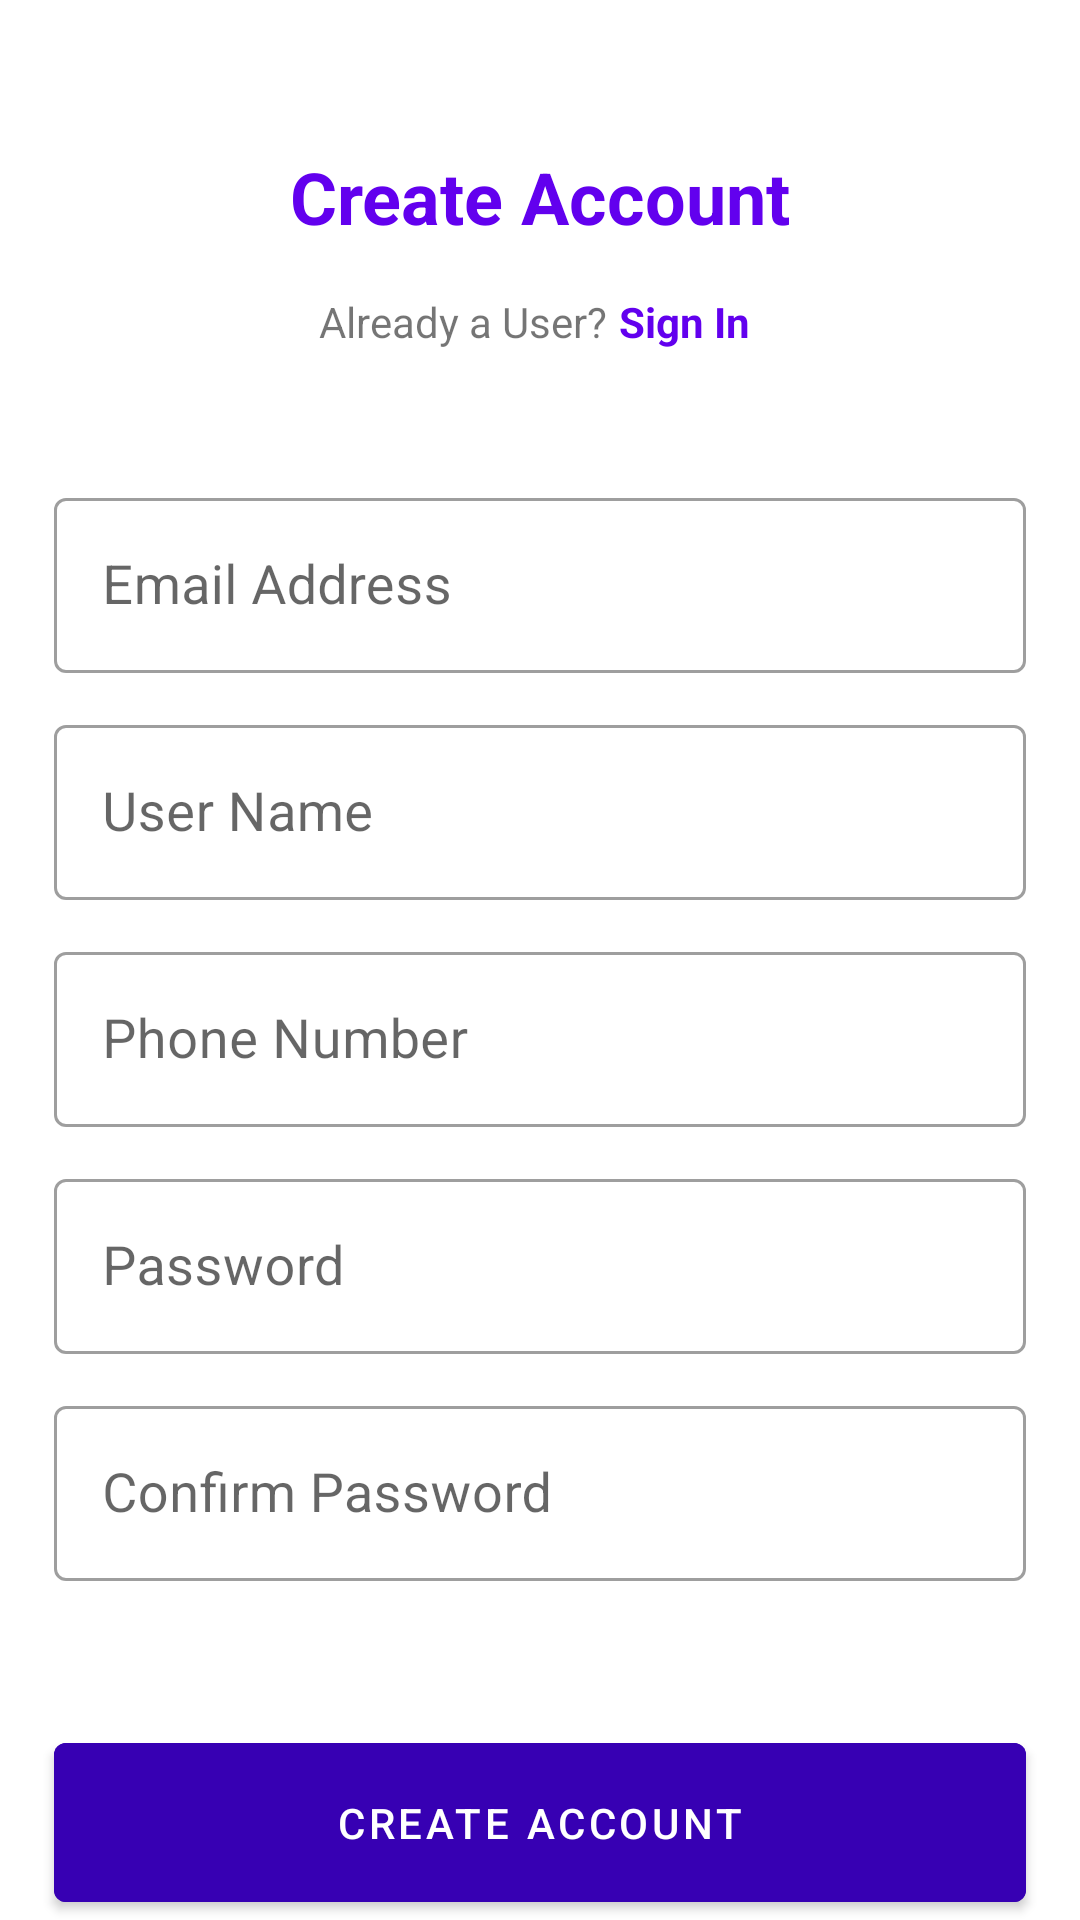

The Android layout XML behind this screen, and the referenced resources:
<!-- AndroidManifest.xml: application theme Theme.QuixoteTask -->
<!-- res/layout/activity_sign_up.xml -->
<?xml version="1.0" encoding="utf-8"?>
<androidx.core.widget.NestedScrollView xmlns:android="http://schemas.android.com/apk/res/android"
    xmlns:app="http://schemas.android.com/apk/res-auto"
    xmlns:tools="http://schemas.android.com/tools"
    android:layout_width="match_parent"
    android:layout_height="match_parent">

    <androidx.constraintlayout.widget.ConstraintLayout
        android:layout_width="match_parent"
        android:layout_height="match_parent"
        tools:context=".activity.SignUpActivity">

        <com.google.android.material.textview.MaterialTextView
            android:id="@+id/signUp"
            android:layout_width="wrap_content"
            android:layout_height="wrap_content"
            android:text="@string/sign_up"
            android:textAlignment="center"
            android:textColor="@color/purple_500"
            android:textSize="24sp"
            android:textStyle="bold"
            app:layout_constraintBottom_toBottomOf="parent"
            app:layout_constraintEnd_toEndOf="parent"
            app:layout_constraintStart_toStartOf="parent"
            app:layout_constraintTop_toTopOf="parent"
            app:layout_constraintVertical_bias="0.08" />

        <com.google.android.material.textview.MaterialTextView
            android:id="@+id/alreadyUser"
            android:layout_width="wrap_content"
            android:layout_height="wrap_content"
            android:layout_marginTop="12dp"
            android:paddingVertical="4dp"
            android:text="@string/already_user"
            app:layout_constraintEnd_toStartOf="@id/alreadyUserSignUpTv"
            app:layout_constraintHorizontal_bias="0.5"
            app:layout_constraintHorizontal_chainStyle="packed"
            app:layout_constraintStart_toStartOf="parent"
            app:layout_constraintTop_toBottomOf="@id/signUp" />

        <com.google.android.material.textview.MaterialTextView
            android:id="@+id/alreadyUserSignUpTv"
            android:layout_width="wrap_content"
            android:layout_height="wrap_content"
            android:paddingHorizontal="4dp"
            android:paddingVertical="4dp"
            android:text="@string/sign_in"
            android:textColor="@color/purple_500"
            android:textStyle="bold"
            app:layout_constraintEnd_toEndOf="parent"
            app:layout_constraintStart_toEndOf="@id/alreadyUser"
            app:layout_constraintTop_toTopOf="@id/alreadyUser" />

        <com.google.android.material.textfield.TextInputLayout
            android:id="@+id/emailSignUp"
            style="@style/Widget.MaterialComponents.TextInputLayout.OutlinedBox"
            android:layout_width="0dp"
            android:layout_height="wrap_content"
            android:layout_marginHorizontal="18dp"
            android:layout_marginTop="40dp"
            app:layout_constraintBottom_toTopOf="@id/usernameSignUp"
            app:layout_constraintEnd_toEndOf="parent"
            app:layout_constraintStart_toStartOf="parent"
            app:layout_constraintTop_toBottomOf="@id/alreadyUser">

            <com.google.android.material.textfield.TextInputEditText
                android:id="@+id/emailEtSignUp"
                android:layout_width="match_parent"
                android:layout_height="match_parent"
                android:backgroundTint="@color/white"
                android:hint="@string/email"
                android:inputType="textEmailAddress"
                android:textColor="@color/purple_500"
                android:textSize="18sp" />
        </com.google.android.material.textfield.TextInputLayout>

        <com.google.android.material.textfield.TextInputLayout
            android:id="@+id/usernameSignUp"
            style="@style/Widget.MaterialComponents.TextInputLayout.OutlinedBox"
            android:layout_width="0dp"
            android:layout_height="wrap_content"
            android:layout_marginHorizontal="18dp"
            android:layout_marginTop="12dp"
            app:layout_constraintBottom_toTopOf="@id/phoneSignUp"
            app:layout_constraintEnd_toEndOf="parent"
            app:layout_constraintStart_toStartOf="parent"
            app:layout_constraintTop_toBottomOf="@id/emailSignUp">

            <com.google.android.material.textfield.TextInputEditText
                android:id="@+id/usernameEtSignUp"
                android:layout_width="match_parent"
                android:layout_height="match_parent"
                android:backgroundTint="@color/white"
                android:hint="@string/username"
                android:inputType="textPersonName"
                android:textColor="@color/purple_500"
                android:textSize="18sp" />
        </com.google.android.material.textfield.TextInputLayout>

        <com.google.android.material.textfield.TextInputLayout
            android:id="@+id/phoneSignUp"
            style="@style/Widget.MaterialComponents.TextInputLayout.OutlinedBox"
            android:layout_width="0dp"
            android:layout_height="wrap_content"
            android:layout_marginTop="12dp"
            app:layout_constraintBottom_toTopOf="@id/passwordSignUp"
            app:layout_constraintEnd_toEndOf="@id/emailSignUp"
            app:layout_constraintStart_toStartOf="@id/emailSignUp"
            app:layout_constraintTop_toBottomOf="@id/usernameSignUp">

            <com.google.android.material.textfield.TextInputEditText
                android:id="@+id/phoneEtSignUp"
                android:layout_width="match_parent"
                android:layout_height="match_parent"
                android:backgroundTint="@color/white"
                android:hint="@string/phone"
                android:inputType="number"
                android:textColor="@color/purple_500"
                android:textSize="18sp" />
        </com.google.android.material.textfield.TextInputLayout>

        <com.google.android.material.textfield.TextInputLayout
            android:id="@+id/passwordSignUp"
            style="@style/Widget.MaterialComponents.TextInputLayout.OutlinedBox"
            android:layout_width="0dp"
            android:layout_height="wrap_content"
            android:layout_marginTop="12dp"
            app:layout_constraintBottom_toTopOf="@id/confirmPasswordSignUp"
            app:layout_constraintEnd_toEndOf="@id/emailSignUp"
            app:layout_constraintStart_toStartOf="@id/emailSignUp"
            app:layout_constraintTop_toBottomOf="@id/phoneSignUp">

            <com.google.android.material.textfield.TextInputEditText
                android:id="@+id/passwordEtSignUp"
                android:layout_width="match_parent"
                android:layout_height="match_parent"
                android:backgroundTint="@color/white"
                android:hint="@string/password"
                android:inputType="textPassword"
                android:textColor="@color/purple_500"
                android:textSize="18sp" />
        </com.google.android.material.textfield.TextInputLayout>

        <com.google.android.material.textfield.TextInputLayout
            android:id="@+id/confirmPasswordSignUp"
            style="@style/Widget.MaterialComponents.TextInputLayout.OutlinedBox"
            android:layout_width="0dp"
            android:layout_height="wrap_content"
            android:layout_marginTop="12dp"
            app:layout_constraintBottom_toTopOf="@id/createAccountBtn"
            app:layout_constraintEnd_toEndOf="@id/emailSignUp"
            app:layout_constraintStart_toStartOf="@id/emailSignUp"
            app:layout_constraintTop_toBottomOf="@id/passwordSignUp">

            <com.google.android.material.textfield.TextInputEditText
                android:id="@+id/confirmPasswordEtSignUp"
                android:layout_width="match_parent"
                android:layout_height="match_parent"
                android:backgroundTint="@color/white"
                android:hint="@string/confirm_pass"
                android:inputType="textVisiblePassword"
                android:textColor="@color/purple_500"
                android:textSize="18sp" />
        </com.google.android.material.textfield.TextInputLayout>

        <com.google.android.material.button.MaterialButton
            android:id="@+id/createAccountBtn"
            android:layout_width="0dp"
            android:layout_height="65dp"
            android:layout_marginTop="48dp"
            android:layout_marginBottom="8dp"
            android:backgroundTint="@color/purple_700"
            android:text="@string/sign_up"
            app:layout_constraintBottom_toBottomOf="parent"
            app:layout_constraintEnd_toEndOf="@id/emailSignUp"
            app:layout_constraintStart_toStartOf="@id/emailSignUp"
            app:layout_constraintTop_toBottomOf="@id/confirmPasswordSignUp"
            app:layout_constraintVertical_bias="0.12" />
    </androidx.constraintlayout.widget.ConstraintLayout>
</androidx.core.widget.NestedScrollView>
<!-- resources referenced by this layout -->
<resources>
  <color name="purple_500">#FF6200EE</color>
  <color name="purple_700">#FF3700B3</color>
  <color name="white">#FFFFFFFF</color>
  <string name="already_user">Already a User?</string>
  <string name="confirm_pass">Confirm Password</string>
  <string name="email">Email Address</string>
  <string name="password">Password</string>
  <string name="phone">Phone Number</string>
  <string name="sign_in">Sign In</string>
  <string name="sign_up">Create Account</string>
  <string name="username">User Name</string>
  <style name="Theme.QuixoteTask" parent="Theme.MaterialComponents.DayNight.DarkActionBar">
          
          <item name="colorPrimary">@color/purple_500</item>
          <item name="colorPrimaryVariant">@color/purple_700</item>
          <item name="colorOnPrimary">@color/white</item>
          
          <item name="colorSecondary">@color/teal_200</item>
          <item name="colorSecondaryVariant">@color/teal_700</item>
          <item name="colorOnSecondary">@color/white</item>
          
          <item name="android:statusBarColor" tools:targetApi="l">?attr/colorPrimaryVariant</item>
          
      </style>
  <color name="teal_200">#FF03DAC5</color>
  <color name="teal_700">#FF018786</color>
</resources>
